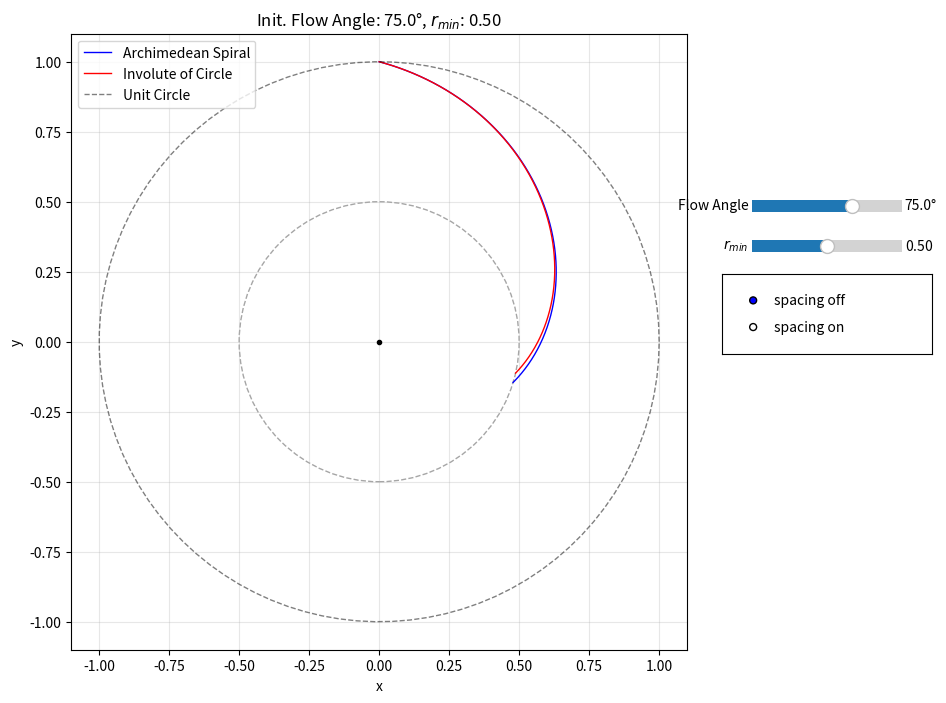

This chart was generated by the following Python code:
import matplotlib.patches as patches
import matplotlib.pyplot as plt
import numpy as np
from matplotlib.widgets import RadioButtons, Slider


def calculate_spirals(flow_angle_deg, r_min):
    """Calculate both spiral types based on input parameters"""
    # 1) derive scale factor S for Archimedean spiral
    flow_angle_rad = np.deg2rad(flow_angle_deg)
    S = np.tan(flow_angle_rad)

    # 2) Archimedean spiral
    # param t in [0, S*(1-r_min)]
    t = np.linspace(0, S * (1 - r_min), 500)
    r_s = 1 - t / S
    theta_s = np.pi / 2 - t  # clockwise from top
    x_s = r_s * np.cos(theta_s)
    y_s = r_s * np.sin(theta_s)

    # 3) Involute of circle
    a = 1 / np.sqrt(1 + S**2)  # circle radius
    phi1 = S
    sqrt_arg = (r_min / a) ** 2 - 1
    phi0 = max(0, np.sqrt(sqrt_arg)) if sqrt_arg > 0 else 0
    phi = np.linspace(phi0, phi1, 500)

    x = a * (np.cos(phi) + phi * np.sin(phi))
    y = a * (np.sin(phi) - phi * np.cos(phi))

    # rotate so that point at phi1 lands at top (0,1)
    x1 = a * (np.cos(phi1) + phi1 * np.sin(phi1))
    y1 = a * (np.sin(phi1) - phi1 * np.cos(phi1))
    alpha = np.pi / 2 - np.arctan2(y1, x1)

    X = x * np.cos(alpha) - y * np.sin(alpha)
    Y = x * np.sin(alpha) + y * np.cos(alpha)

    return x_s, y_s, X, Y


def _rotate_points(x: np.ndarray, y: np.ndarray, angle_rad: float):
    ca = np.cos(angle_rad)
    sa = np.sin(angle_rad)
    xr = x * ca - y * sa
    yr = x * sa + y * ca
    return xr, yr


def _intersect_ray_with_segment(
    p: np.ndarray, d: np.ndarray, a: np.ndarray, b: np.ndarray, eps: float = 1e-9
):
    """Return lambda (distance along ray) and u (segment param) for intersection, tolerant to endpoints/FP error."""
    s = b - a
    M = np.array([[d[0], -s[0]], [d[1], -s[1]]], dtype=float)
    rhs = a - p
    det = np.linalg.det(M)
    if np.isclose(det, 0.0, atol=eps):
        return None, None
    sol = np.linalg.solve(M, rhs)
    lmbda, u = sol[0], sol[1]
    if lmbda >= -eps and (-eps) <= u <= (1.0 + eps):
        return max(lmbda, 0.0), min(max(u, 0.0), 1.0)
    return None, None


def _intersect_ray_with_polyline(
    p: np.ndarray, d: np.ndarray, poly_x: np.ndarray, poly_y: np.ndarray, eps: float = 1e-9
):
    """Return closest intersection point with polyline in direction d from p, or None (tolerant)."""
    best_dist = None
    best_point = None
    for i in range(len(poly_x) - 1):
        a = np.array([poly_x[i], poly_y[i]], dtype=float)
        b = np.array([poly_x[i + 1], poly_y[i + 1]], dtype=float)
        lmbda, u = _intersect_ray_with_segment(p, d, a, b, eps=eps)
        if lmbda is not None and lmbda >= -eps:
            if best_dist is None or lmbda < best_dist:
                best_dist = lmbda
                best_point = p + lmbda * d
    if best_point is None:
        # Fallback: snap to nearest endpoint that lies on the ray line (within tolerance)
        for i in (0, len(poly_x) - 1):
            q = np.array([poly_x[i], poly_y[i]], dtype=float)
            v = q - p
            proj = np.dot(v, d)
            if proj >= -eps:
                d_line = np.linalg.norm(v - proj * d / (np.linalg.norm(d) + eps))
                if d_line <= 1e-6:
                    return q
    return best_point


def update(val):
    """Update function for sliders"""
    flow_angle = slider1.val
    r_min_val = slider2.val
    offset_deg = offset_slider.val if offset_ax.get_visible() else 0.0

    # Recalculate spirals
    x_s, y_s, X, Y = calculate_spirals(flow_angle, r_min_val)

    # Update plot data
    line1.set_data(x_s, y_s)
    line2.set_data(X, Y)

    # Update circle mask
    circle_mask.set_radius(r_min_val)

    # Update title with current parameters
    ax.set_title(rf"Init. Flow Angle: {flow_angle:.1f}°, $r_{{{'min'}}}$: {r_min_val:.2f}")

    # Handle spacing/offset optional curves
    if offset_ax.get_visible():
        off_rad = np.deg2rad(offset_deg)
        # Spiral: clockwise shift => negative rotation
        x_s_off, y_s_off = _rotate_points(x_s, y_s, -off_rad)
        # Involute: anti-clockwise shift => positive rotation
        X_off, Y_off = _rotate_points(X, Y, off_rad)
        line1_off.set_data(x_s_off, y_s_off)
        line2_off.set_data(X_off, Y_off)
        line1_off.set_visible(True)
        line2_off.set_visible(True)

        # Compute orthogonal lines (solid black)
        # Recompute needed scalars for tangents
        flow_angle_rad = np.deg2rad(flow_angle)
        S = np.tan(flow_angle_rad)
        a_radius = 1.0 / np.sqrt(1.0 + S**2)

        # Spiral orthogonals
        # 1) main at r=r_min -> offset
        p_sp_in_main = np.array([x_s[-1], y_s[-1]])
        t_sp_in_main = np.array([x_s[-1] - x_s[-2], y_s[-1] - y_s[-2]])
        # candidate normals
        n1 = np.array([-t_sp_in_main[1], t_sp_in_main[0]])
        n2 = -n1
        hit1 = _intersect_ray_with_polyline(p_sp_in_main, n1, x_s_off, y_s_off)
        hit2 = _intersect_ray_with_polyline(p_sp_in_main, n2, x_s_off, y_s_off)
        hit = (
            hit1
            if (
                hit1 is not None
                and (
                    hit2 is None
                    or np.linalg.norm(hit1 - p_sp_in_main) <= np.linalg.norm(hit2 - p_sp_in_main)
                )
            )
            else hit2
        )
        orth_spiral_inner_main_to_off.set_data(
            [p_sp_in_main[0], hit[0]] if hit is not None else [],
            [p_sp_in_main[1], hit[1]] if hit is not None else [],
        )

        # 2) offset at r=1 -> main
        p_sp_out_off = np.array([x_s_off[0], y_s_off[0]])
        t_sp_out_off = np.array([x_s_off[1] - x_s_off[0], y_s_off[1] - y_s_off[0]])
        n1 = np.array([-t_sp_out_off[1], t_sp_out_off[0]])
        n2 = -n1
        hit1 = _intersect_ray_with_polyline(p_sp_out_off, n1, x_s, y_s)
        hit2 = _intersect_ray_with_polyline(p_sp_out_off, n2, x_s, y_s)
        hit = (
            hit1
            if (
                hit1 is not None
                and (
                    hit2 is None
                    or np.linalg.norm(hit1 - p_sp_out_off) <= np.linalg.norm(hit2 - p_sp_out_off)
                )
            )
            else hit2
        )
        orth_spiral_outer_off_to_main.set_data(
            [p_sp_out_off[0], hit[0]] if hit is not None else [],
            [p_sp_out_off[1], hit[1]] if hit is not None else [],
        )

        # Involute orthogonals
        # 3) offset at inner r=max(a,r_min) -> main (force clockwise direction)
        # When r_min < a, start from the second sample to ensure a usable tangent vector
        inner_idx = 1 if r_min_val < a_radius else 0
        inner_idx = min(max(inner_idx, 0), len(X_off) - 2)
        p_iv_in_off = np.array([X_off[inner_idx], Y_off[inner_idx]])
        # Tangent by forward difference
        t_iv_in_off = np.array(
            [
                X_off[inner_idx + 1] - X_off[inner_idx],
                Y_off[inner_idx + 1] - Y_off[inner_idx],
            ]
        )
        # Clockwise normal: rotate tangent by -90 deg => [t_y, -t_x]
        n_cw = np.array([t_iv_in_off[1], -t_iv_in_off[0]])
        hit = _intersect_ray_with_polyline(p_iv_in_off, n_cw, X, Y)
        if hit is None and inner_idx + 2 < len(X_off):
            # Try one step outward if no hit
            j = inner_idx + 1
            p2 = np.array([X_off[j], Y_off[j]])
            t2 = np.array([X_off[j + 1] - X_off[j], Y_off[j + 1] - Y_off[j]])
            n2_cw = np.array([t2[1], -t2[0]])
            hit = _intersect_ray_with_polyline(p2, n2_cw, X, Y)
            if hit is not None:
                p_iv_in_off = p2
        if hit is None and inner_idx - 1 >= 0:
            # Try one step inward as another fallback (guarded by bounds)
            j = inner_idx - 1
            p2 = np.array([X_off[j], Y_off[j]])
            t2 = np.array([X_off[j + 1] - X_off[j], Y_off[j + 1] - Y_off[j]])
            n2_cw = np.array([t2[1], -t2[0]])
            hit = _intersect_ray_with_polyline(p2, n2_cw, X, Y)
            if hit is not None:
                p_iv_in_off = p2
        if hit is None:
            # Final fallback: try counter-clockwise only to avoid drawing nothing
            n_ccw = np.array([-t_iv_in_off[1], t_iv_in_off[0]])
            hit = _intersect_ray_with_polyline(p_iv_in_off, n_ccw, X, Y)
        orth_involute_inner_off_to_main.set_data(
            [p_iv_in_off[0], hit[0]] if hit is not None else [],
            [p_iv_in_off[1], hit[1]] if hit is not None else [],
        )

        # 4) main at outer r=1 -> offset
        p_iv_out_main = np.array([X[-1], Y[-1]])
        t_iv_out_main = np.array([X[-1] - X[-2], Y[-1] - Y[-2]])
        n1 = np.array([-t_iv_out_main[1], t_iv_out_main[0]])
        n2 = -n1
        hit1 = _intersect_ray_with_polyline(p_iv_out_main, n1, X_off, Y_off)
        hit2 = _intersect_ray_with_polyline(p_iv_out_main, n2, X_off, Y_off)
        hit = (
            hit1
            if (
                hit1 is not None
                and (
                    hit2 is None
                    or np.linalg.norm(hit1 - p_iv_out_main) <= np.linalg.norm(hit2 - p_iv_out_main)
                )
            )
            else hit2
        )
        orth_involute_outer_main_to_off.set_data(
            [p_iv_out_main[0], hit[0]] if hit is not None else [],
            [p_iv_out_main[1], hit[1]] if hit is not None else [],
        )

        # Length ratios for title
        # Spiral lengths
        len_sp_r1 = np.nan
        len_sp_rmin = np.nan
        len_sp_rad_in = np.nan
        len_sp_rad_out = np.nan
        if orth_spiral_outer_off_to_main.get_xdata():
            p0 = p_sp_out_off
            p1 = np.array(
                [
                    orth_spiral_outer_off_to_main.get_xdata()[1],
                    orth_spiral_outer_off_to_main.get_ydata()[1],
                ]
            )
            len_sp_r1 = float(np.linalg.norm(p1 - p0))
        if orth_spiral_inner_main_to_off.get_xdata():
            p0 = p_sp_in_main
            p1 = np.array(
                [
                    orth_spiral_inner_main_to_off.get_xdata()[1],
                    orth_spiral_inner_main_to_off.get_ydata()[1],
                ]
            )
            len_sp_rmin = float(np.linalg.norm(p1 - p0))
        sp_ratio = (
            (len_sp_rmin / len_sp_r1)
            if (np.isfinite(len_sp_r1) and np.isfinite(len_sp_rmin) and len_sp_rmin > 0)
            else np.nan
        )

        # Spiral radial dotted lines from r=1
        # From offset spiral at r=1 radially inward to main
        p_off_outer = np.array([x_s_off[0], y_s_off[0]])
        d_inward = -p_off_outer
        hit_rad_in = _intersect_ray_with_polyline(p_off_outer, d_inward, x_s, y_s)
        if hit_rad_in is not None:
            spiral_rad_in_from_off.set_data(
                [p_off_outer[0], hit_rad_in[0]], [p_off_outer[1], hit_rad_in[1]]
            )
            spiral_rad_in_from_off.set_visible(True)
            len_sp_rad_in = float(np.linalg.norm(hit_rad_in - p_off_outer))
        else:
            spiral_rad_in_from_off.set_visible(False)

        # From main spiral at r=r_min radially outward to offset
        p_main_inner = np.array([x_s[-1], y_s[-1]])
        # Outward radial direction = normalized position vector
        norm = np.linalg.norm(p_main_inner)
        d_outward = p_main_inner / (norm if norm > 0 else 1.0)
        hit_rad_out = _intersect_ray_with_polyline(p_main_inner, d_outward, x_s_off, y_s_off)
        if hit_rad_out is not None:
            spiral_rad_out_from_main.set_data(
                [p_main_inner[0], hit_rad_out[0]], [p_main_inner[1], hit_rad_out[1]]
            )
            spiral_rad_out_from_main.set_visible(True)
            len_sp_rad_out = float(np.linalg.norm(hit_rad_out - p_main_inner))
        else:
            spiral_rad_out_from_main.set_visible(False)

        sp_rad_ratio = (
            (len_sp_rad_in / len_sp_rad_out)
            if (np.isfinite(len_sp_rad_in) and np.isfinite(len_sp_rad_out) and len_sp_rad_out > 0)
            else np.nan
        )

        # Involute lengths
        len_iv_r1 = np.nan
        len_iv_inner = np.nan
        if orth_involute_outer_main_to_off.get_xdata():
            p0 = p_iv_out_main
            p1 = np.array(
                [
                    orth_involute_outer_main_to_off.get_xdata()[1],
                    orth_involute_outer_main_to_off.get_ydata()[1],
                ]
            )
            len_iv_r1 = float(np.linalg.norm(p1 - p0))
        if orth_involute_inner_off_to_main.get_xdata():
            p0 = p_iv_in_off
            p1 = np.array(
                [
                    orth_involute_inner_off_to_main.get_xdata()[1],
                    orth_involute_inner_off_to_main.get_ydata()[1],
                ]
            )
            len_iv_inner = float(np.linalg.norm(p1 - p0))
        iv_ratio = (
            (len_iv_inner / len_iv_r1)
            if (np.isfinite(len_iv_r1) and np.isfinite(len_iv_inner) and len_iv_inner > 0)
            else np.nan
        )

        def _fmt_ratio(x):
            return f"{x:.0%}" if np.isfinite(x) else "n/a"

        ax.set_title(
            rf"Init. Flow Angle: {flow_angle:.1f}°, $r_{{{'min'}}}$: {r_min_val:.2f} | "
            f"spiral_r = {_fmt_ratio(sp_ratio)} ({_fmt_ratio(sp_rad_ratio)}), "
            f"inv_r = {_fmt_ratio(iv_ratio)}"
        )

        # Show only the orthogonal lines; hide previous tangent lines if any
        for ln in tangent_lines:
            ln.set_visible(False)
        for ln in orth_lines:
            ln.set_visible(True)
    else:
        line1_off.set_visible(False)
        line2_off.set_visible(False)
        for ln in tangent_lines:
            ln.set_visible(False)
        for ln in orth_lines:
            ln.set_visible(False)
        spiral_rad_in_from_off.set_visible(False)
        spiral_rad_out_from_main.set_visible(False)

    fig.canvas.draw_idle()


def on_radio_spacing(label: str):
    is_on = label.lower().endswith("on")
    # Show/Hide offset slider
    offset_ax.set_visible(is_on)
    fig.canvas.draw_idle()
    # Trigger update to show/hide offset curves
    update(None)


# Create the figure and axis
fig, ax = plt.subplots(figsize=(10, 8))
# Reserve space on the right for controls
plt.subplots_adjust(right=0.75)

# Initial parameters
flow_angle_deg = 75  # default
r_min = 0.5  # default

# Calculate initial spirals
x_s, y_s, X, Y = calculate_spirals(flow_angle_deg, r_min)

# Plot the spirals
(line1,) = ax.plot(x_s, y_s, "b-", linewidth=1, label="Archimedean Spiral")
(line2,) = ax.plot(X, Y, "r-", linewidth=1, label="Involute of Circle")

# Plot reference unit circle
theta_circle = np.linspace(0, 2 * np.pi, 100)
x_circle = np.cos(theta_circle)
y_circle = np.sin(theta_circle)
ax.plot(x_circle, y_circle, "k--", linewidth=1, alpha=0.5, label="Unit Circle")

# Add inner circle mask to show r_min boundary
circle_mask = patches.Circle(
    (0, 0), r_min, fill=False, edgecolor="gray", linestyle="--", alpha=0.7, label=f"r_min = {r_min}"
)

# Add center point
ax.plot(0, 0, "ko", markersize=3)

# Set up the plot
ax.set_xlim(-1.1, 1.1)
ax.set_ylim(-1.1, 1.1)
ax.set_aspect("equal")
ax.grid(True, alpha=0.3)
ax.legend(loc="upper left")
ax.set_title(rf"Init. Flow Angle: {flow_angle_deg:.1f}°, $r_{{{'min'}}}$: {r_min:.2f}")
ax.set_xlabel("x")
ax.set_ylabel("y")

# Add the circle mask to the plot
ax.add_patch(circle_mask)

"""Controls on the right"""
# Sliders on the right side
ax_slider1 = plt.axes([0.81, 0.65, 0.15, 0.03])  # numbers mean left, bottom, width, height
ax_slider2 = plt.axes([0.81, 0.60, 0.15, 0.03])
slider1 = Slider(
    ax_slider1, "Flow Angle", 45, 89.9, valinit=flow_angle_deg, valstep=0.1, valfmt="%.1f°"
)
slider2 = Slider(ax_slider2, r"$r_{min}$", 0.01, 0.99, valinit=r_min, valstep=0.01)

# Radio buttons for spacing toggle
radio_ax = plt.axes([0.78, 0.48, 0.21, 0.10])
radio = RadioButtons(radio_ax, ("spacing off", "spacing on"), 0)
radio.on_clicked(on_radio_spacing)

# Offset slider (initially hidden)
offset_ax = plt.axes([0.81, 0.42, 0.15, 0.03])
offset_slider = Slider(offset_ax, "offset", 0.0, 30.0, valinit=15.0, valstep=0.1, valfmt="%.1f°")
offset_ax.set_visible(False)
offset_slider.on_changed(update)

# Connect sliders to update function
slider1.on_changed(update)
slider2.on_changed(update)

# Lines for offset curves (created but hidden initially)
(line1_off,) = ax.plot([], [], "b--", linewidth=1, alpha=0.8, label="Archimedean Spiral (offset)")
(line2_off,) = ax.plot([], [], "r--", linewidth=1, alpha=0.8, label="Involute of Circle (offset)")
line1_off.set_visible(False)
line2_off.set_visible(False)

# Tangent lines (solid black), hidden initially
(tan_spiral_outer_main_to_off,) = ax.plot([], [], "k-", linewidth=1.2)
(tan_spiral_outer_off_to_main,) = ax.plot([], [], "k-", linewidth=1.2)
(tan_spiral_inner_main_to_off,) = ax.plot([], [], "k-", linewidth=1.2)
(tan_spiral_inner_off_to_main,) = ax.plot([], [], "k-", linewidth=1.2)
(tan_involute_outer_main_to_off,) = ax.plot([], [], "k-", linewidth=1.2)
(tan_involute_outer_off_to_main,) = ax.plot([], [], "k-", linewidth=1.2)
(tan_involute_inner_main_to_off,) = ax.plot([], [], "k-", linewidth=1.2)
(tan_involute_inner_off_to_main,) = ax.plot([], [], "k-", linewidth=1.2)
tangent_lines = [
    tan_spiral_outer_main_to_off,
    tan_spiral_outer_off_to_main,
    tan_spiral_inner_main_to_off,
    tan_spiral_inner_off_to_main,
    tan_involute_outer_main_to_off,
    tan_involute_outer_off_to_main,
    tan_involute_inner_main_to_off,
    tan_involute_inner_off_to_main,
]
for ln in tangent_lines:
    ln.set_visible(False)

# Orthogonal lines (solid black), hidden initially (exactly four)
(orth_spiral_inner_main_to_off,) = ax.plot([], [], "k-", linewidth=1.6)
(orth_spiral_outer_off_to_main,) = ax.plot([], [], "k-", linewidth=1.6)
(orth_involute_inner_off_to_main,) = ax.plot([], [], "k-", linewidth=1.6)
(orth_involute_outer_main_to_off,) = ax.plot([], [], "k-", linewidth=1.6)
orth_lines = [
    orth_spiral_inner_main_to_off,
    orth_spiral_outer_off_to_main,
    orth_involute_inner_off_to_main,
    orth_involute_outer_main_to_off,
]
for ln in orth_lines:
    ln.set_visible(False)

"""Spiral radial dotted helper lines (hidden initially)"""
(spiral_rad_in_from_off,) = ax.plot([], [], "k:", linewidth=1.2)
(spiral_rad_out_from_main,) = ax.plot([], [], "k:", linewidth=1.2)
spiral_rad_in_from_off.set_visible(False)
spiral_rad_out_from_main.set_visible(False)

plt.show()
